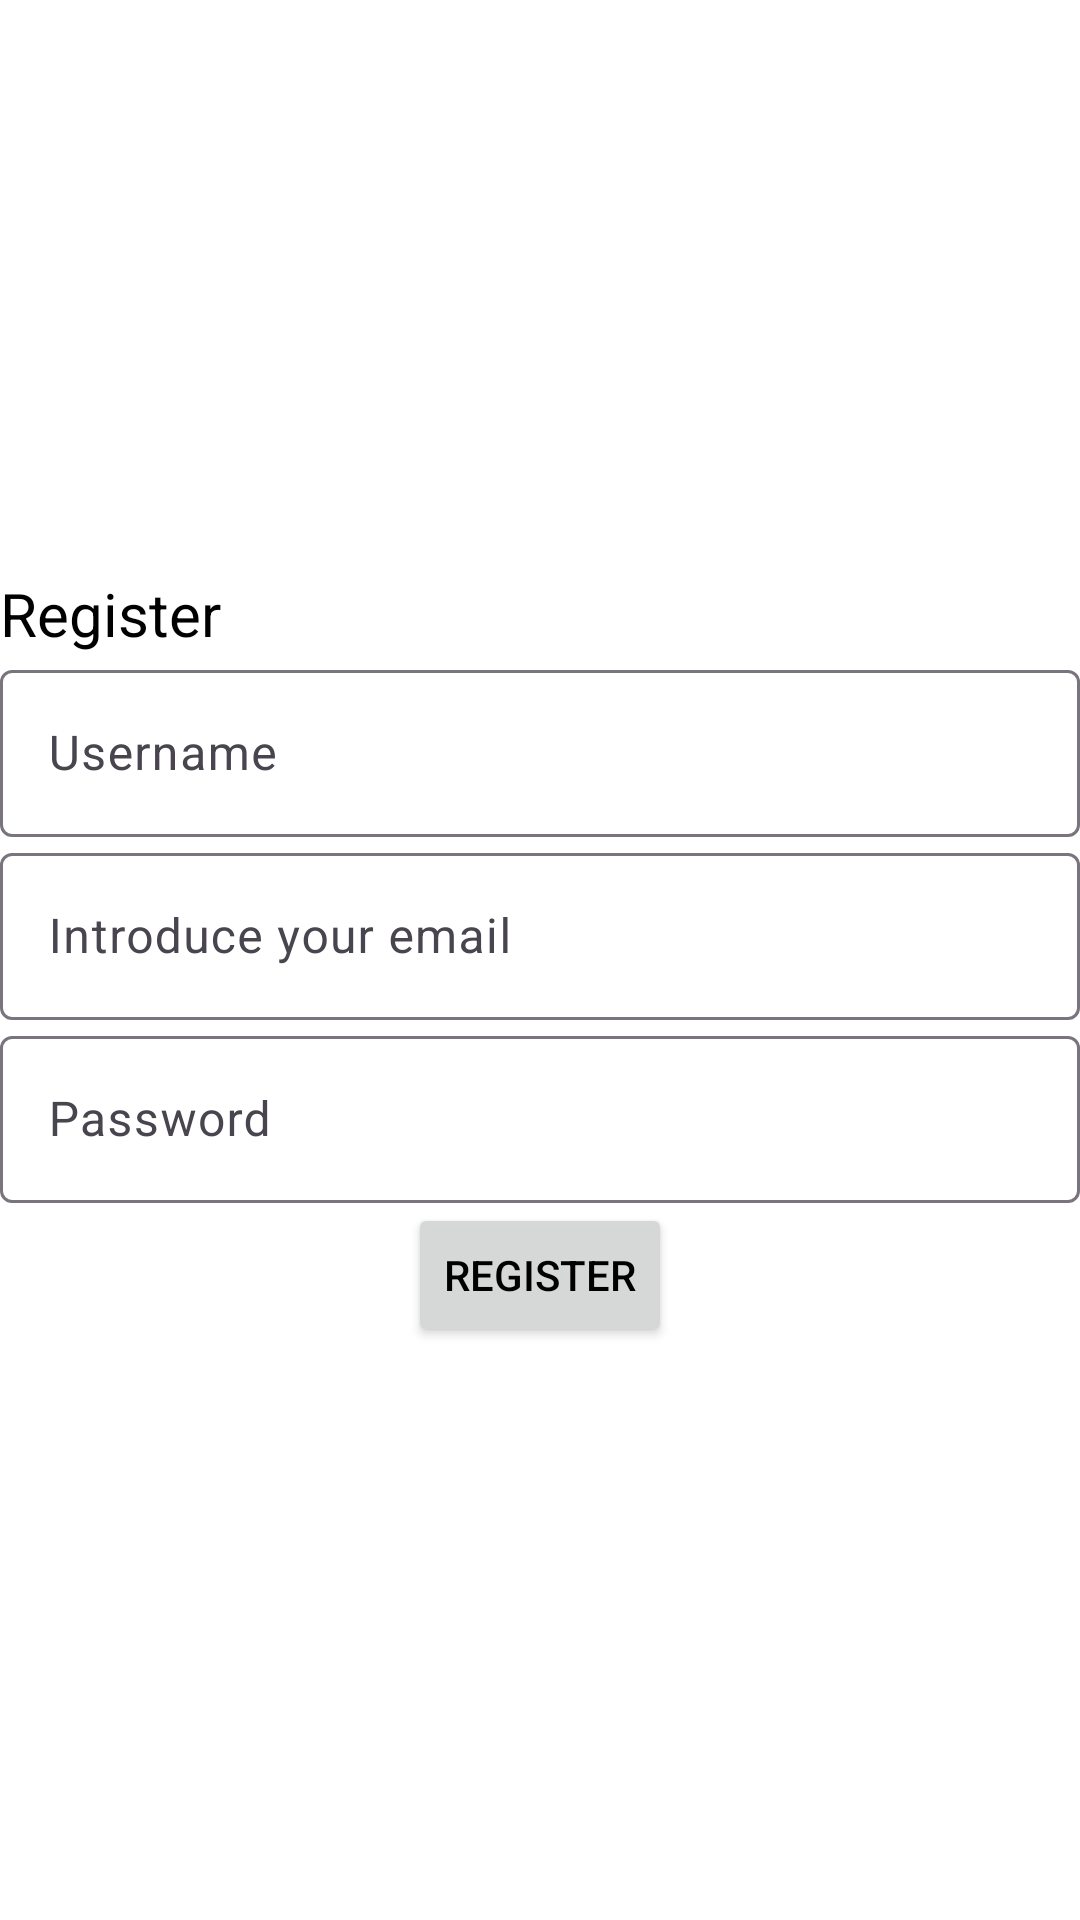

This screen was rendered from an Android layout file. Write that file and the resources it references.
<!-- AndroidManifest.xml: application theme Theme.SimonSays -->
<!-- res/layout/activity_register.xml -->
<?xml version="1.0" encoding="utf-8"?>
<LinearLayout xmlns:android="http://schemas.android.com/apk/res/android"
    xmlns:app="http://schemas.android.com/apk/res-auto"
    xmlns:tools="http://schemas.android.com/tools"
    android:layout_width="match_parent"
    android:layout_height="match_parent"
    android:gravity="center"
    android:orientation="vertical"
    tools:context=".Login">

    <TextView
        android:text="@string/register"
        android:textSize="20sp"
        android:layout_width="match_parent"
        android:layout_height="wrap_content" />

    <com.google.android.material.textfield.TextInputLayout
        android:layout_width="match_parent"
        android:layout_height="wrap_content">
        <com.google.android.material.textfield.TextInputEditText
            android:id="@+id/usernameReg"
            android:hint="@string/username"
            android:layout_width="match_parent"
            android:layout_height="wrap_content"/>
    </com.google.android.material.textfield.TextInputLayout>


    <com.google.android.material.textfield.TextInputLayout
        android:layout_width="match_parent"
        android:layout_height="wrap_content">
        <com.google.android.material.textfield.TextInputEditText
            android:id="@+id/emailReg"
            android:hint="@string/email"
            android:layout_width="match_parent"
            android:layout_height="wrap_content"/>
    </com.google.android.material.textfield.TextInputLayout>

    <com.google.android.material.textfield.TextInputLayout
        android:layout_width="match_parent"
        android:layout_height="wrap_content">
        <com.google.android.material.textfield.TextInputEditText
            android:id="@+id/passwordReg"
            android:hint="@string/password"
            android:layout_width="match_parent"
            android:layout_height="wrap_content"/>
    </com.google.android.material.textfield.TextInputLayout>

    <Button
        android:id="@+id/buttonReg"
        android:text="@string/register"
        android:layout_width="wrap_content"
        android:layout_height="wrap_content"/>

</LinearLayout>
<!-- resources referenced by this layout -->
<resources>
  <string name="email">Introduce your email\n</string>
  <string name="password">Password</string>
  <string name="register">Register</string>
  <string name="username">Username</string>
  <style name="Theme.SimonSays" parent="Base.Theme.SimonSays" />
  <style name="Base.Theme.SimonSays" parent="Theme.Material3.DayNight">
          <item name="colorPrimary">@color/colorPrimary1</item>
          <item name="colorPrimaryDark">@color/colorPrimaryDark1</item>
          <item name="colorAccent">@color/colorAccent1</item>
          <item name="android:windowBackground">@color/backgroundColor1</item>
          <item name="android:textColor">@color/textColor1</item>
      </style>
  <color name="colorPrimary1">#6200EE</color>
  <color name="colorPrimaryDark1">#3700B3</color>
  <color name="colorAccent1">#03DAC5</color>
  <color name="backgroundColor1">#FFFFFF</color>
  <color name="textColor1">#000000</color>
</resources>
